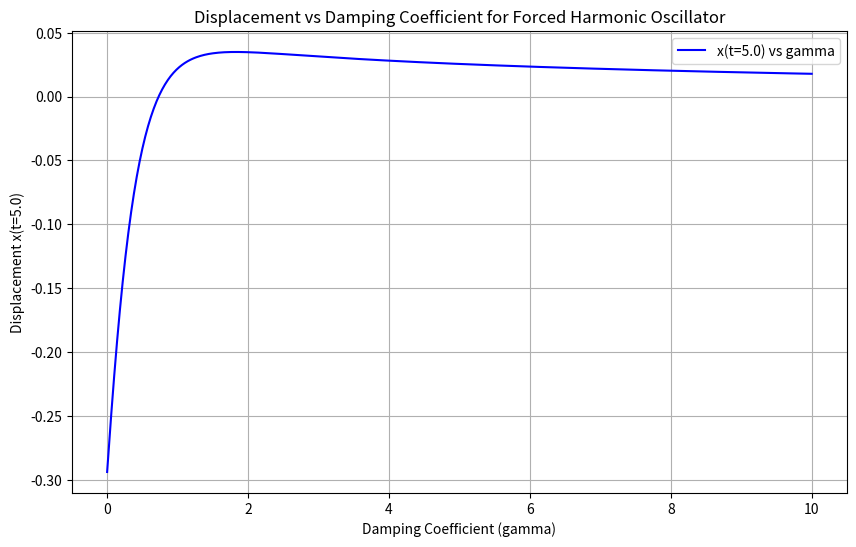

Python code for this plot:
import numpy as np
import matplotlib.pyplot as plt
from scipy.integrate import solve_ivp

# Constants
omega_0 = 2.0  # Natural angular frequency of the oscillator
omega = 3.0    # Driving angular frequency
F = 1.0        # Amplitude of the driving force
m = 1.0        # Mass of the oscillator (set to 1 for simplicity)
t_fixed = 5.0  # Fixed time to evaluate the displacement
x0 = 0.0       # Initial displacement
v0 = 0.0       # Initial velocity
gammas = np.linspace(0, 10, 500)  # Varying gamma from 0 to 10

# Differential equation for the forced damped harmonic oscillator
def forced_damped_oscillator(t, y, gamma, omega, F, omega_0, m):
    x, v = y
    dxdt = v
    dvdt = (F/m) * np.sin(omega * t) - 2 * gamma * v - omega_0**2 * x
    return [dxdt, dvdt]

# Array to store displacement values for different gammas
displacements = []

for gamma in gammas:
    # Initial conditions
    y0 = [x0, v0]
    
    # Solve the differential equation
    sol = solve_ivp(forced_damped_oscillator, [0, t_fixed], y0, args=(gamma, omega, F, omega_0, m), t_eval=[t_fixed])
    
    # Store the displacement at time t_fixed
    displacements.append(sol.y[0][0])

# Plotting x vs gamma
plt.figure(figsize=(10, 6))
plt.plot(gammas, displacements, label=f'x(t={t_fixed}) vs gamma', color='b')

plt.title('Displacement vs Damping Coefficient for Forced Harmonic Oscillator')
plt.xlabel('Damping Coefficient (gamma)')
plt.ylabel(f'Displacement x(t={t_fixed})')
plt.grid(True)
plt.legend()
plt.show()
